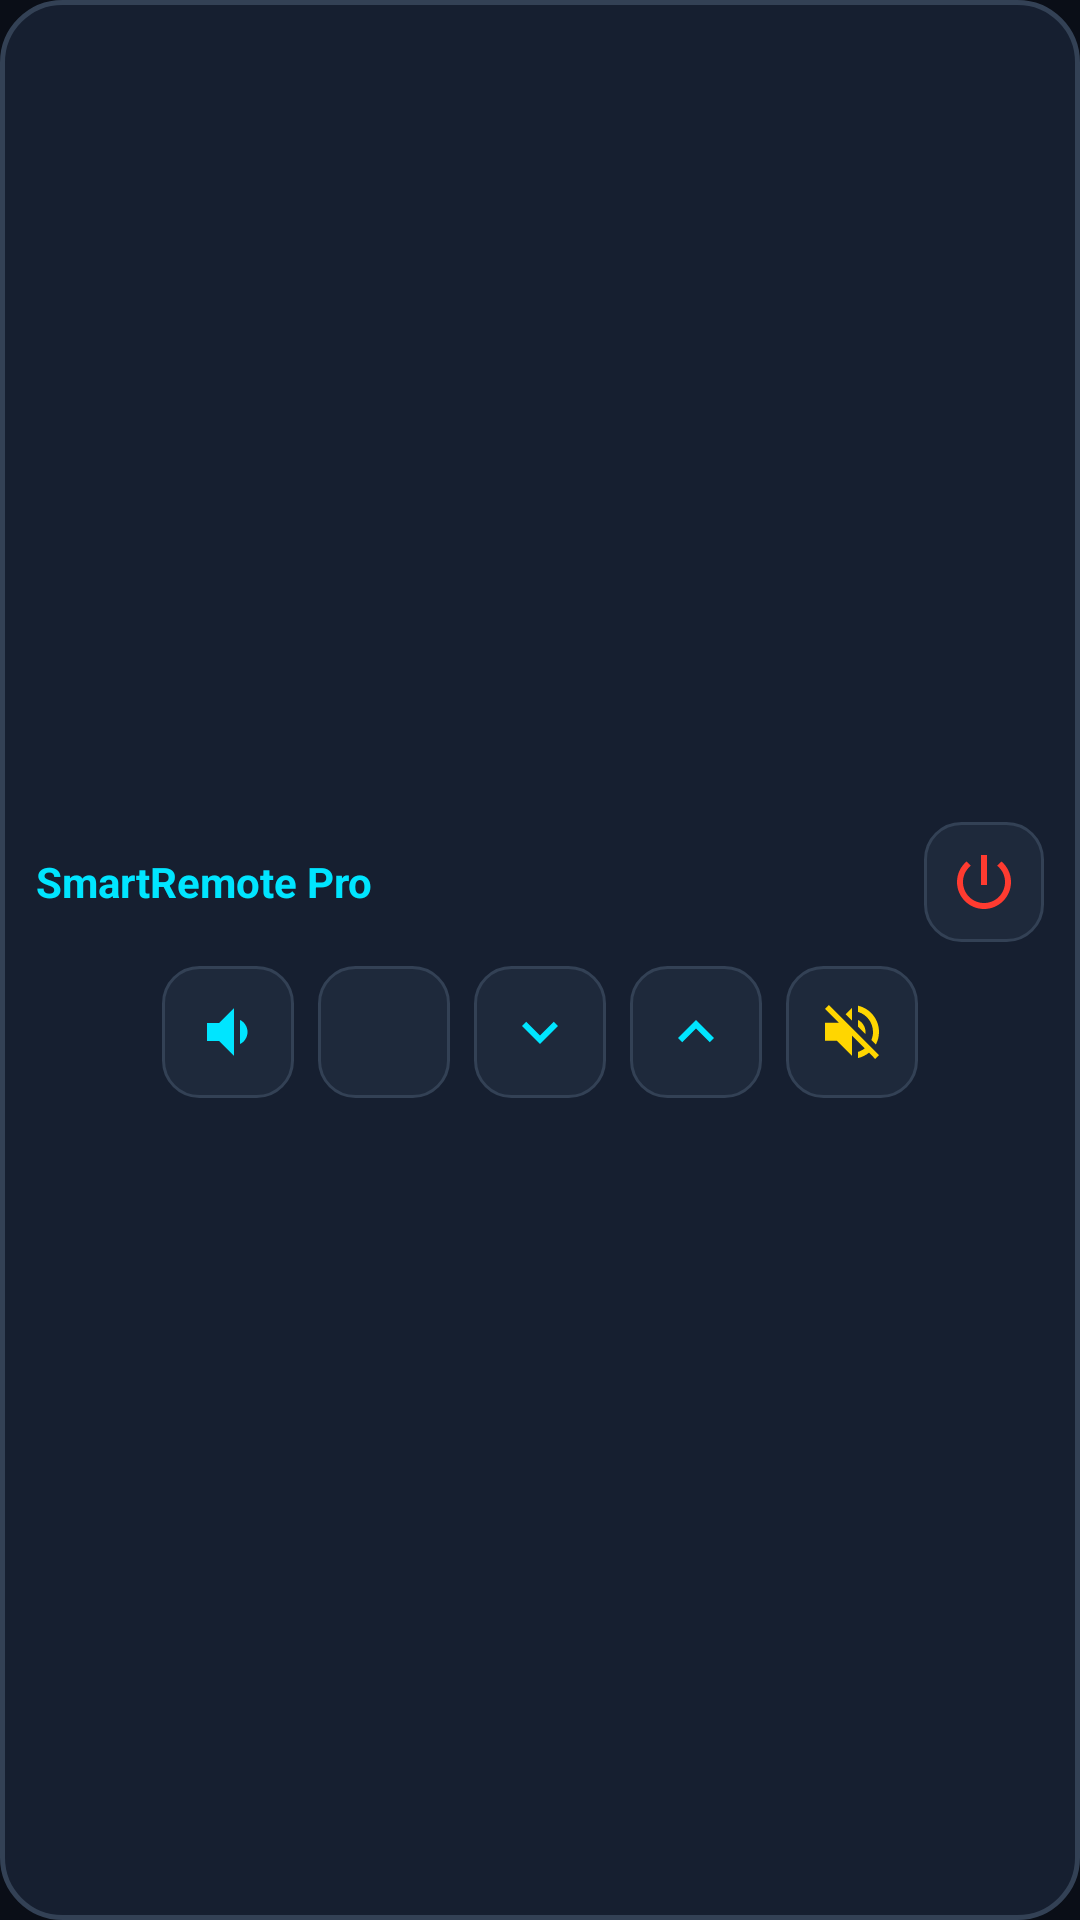

Write the Android layout XML for this screen, with the resource values it uses.
<!-- AndroidManifest.xml: application theme Theme.SmartRemotePro -->
<!-- res/layout/widget_remote_medium.xml -->
<?xml version="1.0" encoding="utf-8"?>
<LinearLayout xmlns:android="http://schemas.android.com/apk/res/android"
    android:layout_width="match_parent"
    android:layout_height="match_parent"
    android:background="@drawable/widget_background"
    android:gravity="center"
    android:orientation="vertical"
    android:padding="12dp">

    
    <LinearLayout
        android:layout_width="match_parent"
        android:layout_height="wrap_content"
        android:gravity="center_vertical"
        android:orientation="horizontal">

        <TextView
            android:id="@+id/widget_medium_title"
            android:layout_width="0dp"
            android:layout_height="wrap_content"
            android:layout_weight="1"
            android:text="SmartRemote Pro"
            android:textColor="#00E5FF"
            android:textSize="14sp"
            android:textStyle="bold" />

        <ImageButton
            android:id="@+id/widget_btn_power"
            android:layout_width="40dp"
            android:layout_height="40dp"
            android:background="@drawable/widget_button_bg"
            android:contentDescription="@string/action_power"
            android:src="@drawable/ic_power" />
    </LinearLayout>

    
    <LinearLayout
        android:layout_width="match_parent"
        android:layout_height="wrap_content"
        android:layout_marginTop="8dp"
        android:gravity="center"
        android:orientation="horizontal">

        <ImageButton
            android:id="@+id/widget_btn_vol_down"
            android:layout_width="44dp"
            android:layout_height="44dp"
            android:layout_marginEnd="8dp"
            android:background="@drawable/widget_button_bg"
            android:contentDescription="@string/action_vol_down"
            android:src="@drawable/ic_volume_down" />

        <ImageButton
            android:id="@+id/widget_btn_vol_up"
            android:layout_width="44dp"
            android:layout_height="44dp"
            android:layout_marginEnd="8dp"
            android:background="@drawable/widget_button_bg"
            android:contentDescription="@string/action_vol_up"
            android:src="@drawable/ic_volume_up" />

        <ImageButton
            android:id="@+id/widget_btn_ch_down"
            android:layout_width="44dp"
            android:layout_height="44dp"
            android:layout_marginEnd="8dp"
            android:background="@drawable/widget_button_bg"
            android:contentDescription="@string/action_ch_down"
            android:src="@drawable/ic_channel_down" />

        <ImageButton
            android:id="@+id/widget_btn_ch_up"
            android:layout_width="44dp"
            android:layout_height="44dp"
            android:layout_marginEnd="8dp"
            android:background="@drawable/widget_button_bg"
            android:contentDescription="@string/action_ch_up"
            android:src="@drawable/ic_channel_up" />

        <ImageButton
            android:id="@+id/widget_btn_mute"
            android:layout_width="44dp"
            android:layout_height="44dp"
            android:background="@drawable/widget_button_bg"
            android:contentDescription="@string/action_mute"
            android:src="@drawable/ic_volume_mute" />
    </LinearLayout>

</LinearLayout>
<!-- resources referenced by this layout -->
<resources>
  <!-- drawable ic_channel_down (drawable) -->
  <vector xmlns:android="http://schemas.android.com/apk/res/android"
      android:width="24dp"
      android:height="24dp"
      android:viewportWidth="24"
      android:viewportHeight="24">
      <path
          android:fillColor="#00E5FF"
          android:pathData="M16.59,8.59L12,13.17 7.41,8.59 6,10l6,6 6,-6z" />
  </vector>
  <!-- drawable ic_channel_up (drawable) -->
  <vector xmlns:android="http://schemas.android.com/apk/res/android"
      android:width="24dp"
      android:height="24dp"
      android:viewportWidth="24"
      android:viewportHeight="24">
      <path
          android:fillColor="#00E5FF"
          android:pathData="M12,8l-6,6 1.41,1.41L12,10.83l4.59,4.58L18,14z" />
  </vector>
  <!-- drawable ic_power (drawable) -->
  <vector xmlns:android="http://schemas.android.com/apk/res/android"
      android:width="24dp"
      android:height="24dp"
      android:viewportWidth="24"
      android:viewportHeight="24">
      <path
          android:fillColor="#FF3B30"
          android:pathData="M13,3h-2v10h2V3zM17.83,5.17l-1.42,1.42C18.24,8.13 19,10 19,12c0,3.87 -3.13,7 -7,7s-7,-3.13 -7,-7c0,-2 0.76,-3.87 2.59,-5.42L6.17,5.17C4.23,6.82 3,9.26 3,12c0,4.97 4.03,9 9,9s9,-4.03 9,-9c0,-2.74 -1.23,-5.18 -3.17,-6.83z" />
  </vector>
  <!-- drawable ic_volume_down (drawable) -->
  <vector xmlns:android="http://schemas.android.com/apk/res/android"
      android:width="24dp"
      android:height="24dp"
      android:viewportWidth="24"
      android:viewportHeight="24">
      <path
          android:fillColor="#00E5FF"
          android:pathData="M18.5,12c0,-1.77 -1.02,-3.29 -2.5,-4.03v8.05c1.48,-0.73 2.5,-2.25 2.5,-4.02zM5,9v6h4l5,5V4L9,9H5z" />
  </vector>
  <!-- drawable ic_volume_mute (drawable) -->
  <vector xmlns:android="http://schemas.android.com/apk/res/android"
      android:width="24dp"
      android:height="24dp"
      android:viewportWidth="24"
      android:viewportHeight="24">
      <path
          android:fillColor="#FFD600"
          android:pathData="M16.5,12c0,-1.77 -1.02,-3.29 -2.5,-4.03v2.21l2.45,2.45c0.03,-0.2 0.05,-0.41 0.05,-0.63zM19,12c0,0.94 -0.2,1.82 -0.54,2.64l1.51,1.51C20.63,14.91 21,13.5 21,12c0,-4.28 -2.99,-7.86 -7,-8.77v2.06c2.89,0.86 5,3.54 5,6.71zM4.27,3L3,4.27l4.66,4.66H3v6h4l5,5v-6.73l4.25,4.25c-0.67,0.52 -1.42,0.93 -2.25,1.18v2.06c1.38,-0.31 2.63,-0.95 3.69,-1.81L19.73,21 21,19.73l-9,-9L4.27,3zM12,4L9.91,6.09 12,8.18V4z" />
  </vector>
  <!-- drawable widget_background (drawable) -->
  <?xml version="1.0" encoding="utf-8"?>
  <shape xmlns:android="http://schemas.android.com/apk/res/android"
      android:shape="rectangle">
      <corners android:radius="20dp" />
      <solid android:color="#161F30" />
      <stroke
          android:width="1.5dp"
          android:color="#334155" />
  </shape>
  <!-- drawable widget_button_bg (drawable) -->
  <?xml version="1.0" encoding="utf-8"?>
  <ripple xmlns:android="http://schemas.android.com/apk/res/android"
      android:color="#4000E5FF">
      <item>
          <shape android:shape="rectangle">
              <corners android:radius="12dp" />
              <solid android:color="#1E293B" />
              <stroke
                  android:width="1dp"
                  android:color="#334155" />
          </shape>
      </item>
  </ripple>
  <string name="action_ch_down">Ch -</string>
  <string name="action_ch_up">Ch +</string>
  <string name="action_mute">Mute</string>
  <string name="action_power">Power</string>
  <string name="action_vol_down">Vol -</string>
  <string name="action_vol_up">Vol +</string>
  <style name="Theme.SmartRemotePro" parent="android:Theme.Material.NoActionBar">
          <item name="android:statusBarColor">#0A0E17</item>
          <item name="android:navigationBarColor">#0A0E17</item>
          <item name="android:windowBackground">#0A0E17</item>
      </style>
</resources>
